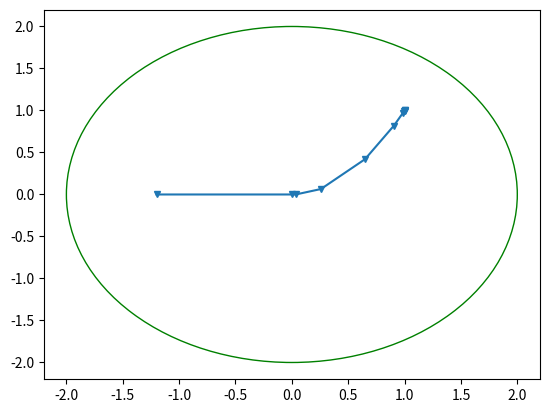
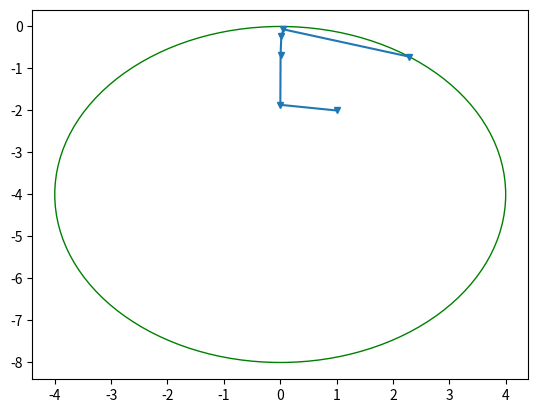
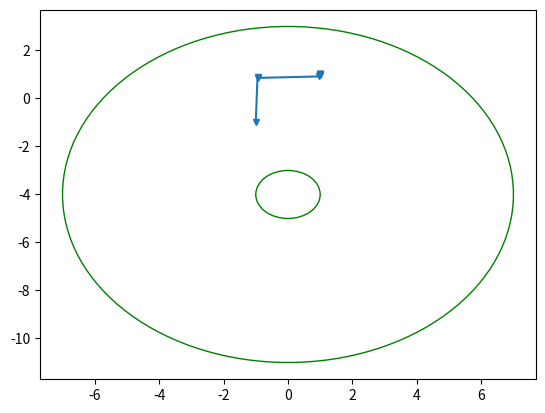

The matplotlib source for these figures, in order:
import numpy as np
from sympy import *
import matplotlib.pyplot as plt

eps = 0.0001
rounding_accuracy = 5

R = 1000


def func11(x1, x2):
    global R
    res = 100 * (x1 ** 2 - x2) ** 2 + (x1 - 1) ** 2 - R * ln(4 - x1 ** 2 - x2 ** 2)  # 1
    return res


def condition11(x):
    x1 = x[0]
    x2 = x[1]
    radius = 2
    centre = [0, 0]
    if np.sqrt((x1 - centre[0]) ** 2 + (x2 - centre[1]) ** 2) < radius:
        return True
    else:
        return False


def func12(x1, x2):
    global R
    res = 100 * (x1 ** 2 - x2) ** 2 + (x1 - 1) ** 2 - R * ln(16 - x1 ** 2 - (x2 + 4) ** 2)
    return res


def condition12(x):
    x1 = x[0]
    x2 = x[1]
    radius = 4
    centre = [0, -4]
    if np.sqrt((x1 - centre[0]) ** 2 + (x2 - centre[1]) ** 2) < radius:
        return True
    else:
        return False



def func21(x1, x2):
    global R
    res = 100 * (x1 ** 2 - x2) ** 2 + (x1 - 1) ** 2 - R * ln(49 - (x1 ** 2) - ((x2 + 4) ** 2)) - R * ln((x1 ** 2) + ((x2 + 4) ** 2) - 1)

    return res


def condition21(x):
    x1 = x[0]
    x2 = x[1]
    if (x1 ** 2) + ((x2 + 4) ** 2) < 49 and (x1 ** 2) + ((x2 + 4) ** 2) > 1:
        return True
    else:
        return False


def my_round(arr):
    for index, value in np.ndenumerate(arr):
        arr[index] = round(value, 5)
    return arr


def central_derivatives_1(func, x0, h, f_x):
    x1 = x0[0]
    x2 = x0[1]

    f1 = func(x1 + h, x2)
    f2 = func(x1 - h, x2)
    f3 = func(x1, x2 + h)
    f4 = func(x1, x2 - h)

    df_dx1 = (f1 - f2) / (2 * h)
    df_dx2 = (f3 - f4) / (2 * h)
    return [[df_dx1, df_dx2], [f_x, f1, f2, f3, f4, df_dx2]]


def central_derivatives_2(func, x0, h, param):
    x1 = x0[0]
    x2 = x0[1]
    f_x, f1, f2, f3, f4, df_dx2 = param

    df2_dx1 = (f1 - 2 * f_x + f2) / (h ** 2)
    df2_dx2 = (f3 - 2 * f_x + f4) / (h ** 2)

    xm1 = x1 + h
    fm3 = func(xm1, x2 + h)
    fm4 = func(xm1, x2 - h)
    dfm_dx2 = (fm3 - fm4) / (2 * h)
    d2f_dxdy = (dfm_dx2 - df_dx2) / h
    res = np.array([df2_dx1, df2_dx2, d2f_dxdy])
    return res


def internal_point_method(func, x0, eps, derivatives_1, derivatives_2, area_conditions):
    h = 0.000015

    x_pr = x0
    x_list = [x_pr]
    number_of_iterations = 1
    f_x_pr = func(x_pr[0], x_pr[1])
    f_x_list = [f_x_pr]
    while True:
        x1 = x_pr[0]
        x2 = x_pr[1]

        derivatives_res_1 = derivatives_1(func, x_pr, h, f_x_pr)
        df_dx1, df_dx2 = derivatives_res_1[0]
        param = derivatives_res_1[1]
        gradient_f = np.array([df_dx1, df_dx2])
        df2_dx1, df2_dx2, d2f_dx1dx2 = derivatives_2(func, x_pr, h, param)
        H = [[df2_dx1, d2f_dx1dx2], [d2f_dx1dx2, df2_dx2]]

        try:
            H = np.array(H, dtype=float)
        except:
            global flag
            flag = 1

            return [x_list, f_x_list, number_of_iterations * 7]
        H1 = np.linalg.inv(H)

        n = 1
        number_of_attempts = 0
        while True:
            x_next = my_round(x_pr - H1 @ gradient_f / n)
            for i in range(2):
                x_next[i] = float(x_next[i])

            x_list.append(x_next)
            if area_conditions(x_next):
                break
            n *= 2
            number_of_attempts += 1

        f_x_next = func(x_next[0], x_next[1])
        if np.linalg.norm(np.array(x_next - x_pr)) / np.linalg.norm(np.array(x_pr)) <= eps and abs(
                f_x_next - f_x_pr) <= eps:
            global R
            R = R / 10
            break

        x_pr = x_next
        f_x_pr = f_x_next
        f_x_list.append(f_x_pr)
        number_of_iterations += 1

    return [x_list, f_x_list, number_of_iterations * 7]


# ------------------------------------------------------------------

point_x1 = [-1.2, 0]
res_list1 = [point_x1]
res_y_list1 = [func11(point_x1[0], point_x1[1])]
flag = 0
total_f_ev_number1 = 0
while True:
    x, y, function_evaluations_number = internal_point_method(func11, point_x1, eps, central_derivatives_1, central_derivatives_2, condition11)
    res_list1.append(x[-1])
    res_y_list1.append(y[-1])
    total_f_ev_number1 += function_evaluations_number
    if (np.linalg.norm(np.array(res_list1[-1]-res_list1[-2]))/np.linalg.norm(np.array(res_list1[-2])) <= eps and abs(res_y_list1[-1]-res_y_list1[-2])<= eps) or flag == 1 :
        break


R = 1000
point_x2 = [1, -2]
res_list2 = [point_x2]
res_y_list2 = [func12(point_x2[0], point_x2[1])]
flag = 0
total_f_ev_number2 = 0
while True:
    x, y, function_evaluations_number = internal_point_method(func12, point_x2, eps, central_derivatives_1, central_derivatives_2, condition12)
    res_list2.append(x[-1])
    res_y_list2.append(y[-1])
    total_f_ev_number2 += function_evaluations_number
    if (np.linalg.norm(np.array(res_list2[-1]-res_list2[-2]))/np.linalg.norm(np.array(res_list2[-2])) <= eps and abs(res_y_list2[-1]-res_y_list2[-2])<= eps) or flag == 1 :
        break

R = 1000
point_x3 = [-1, -1]
res_list3 = [point_x3]
res_y_list3 = [func12(point_x3[0], point_x3[1])]
flag = 0
total_f_ev_number3 = 0
while True:
    x, y, function_evaluations_number = internal_point_method(func21, point_x3, eps, central_derivatives_1, central_derivatives_2, condition21)
    res_list3.append(x[-1])
    res_y_list3.append(y[-1])
    total_f_ev_number3 += function_evaluations_number
    if (np.linalg.norm(np.array(res_list3[-1] - res_list3[-2])) / np.linalg.norm(np.array(res_list3[-2])) <= eps and abs(res_y_list3[-1] - res_y_list3[-2]) <= eps) or flag == 1:
        break



print('Точка мінімуму: ', my_round(res_list1[-1]))
print('Кількість обчислень значень функції: ', total_f_ev_number1)

print('-------------------')
print('Точка мінімуму: ', my_round(res_list2[-1]))
print('Кількість обчислень значень функції: ', total_f_ev_number2)

print('-------------------')
print('Точка мінімуму: ', my_round(res_list3[-1]))
print('Кількість обчислень значень функції: ', total_f_ev_number3)

fig, ax = plt.subplots()
res_list1 = np.array(res_list1).T
ax.plot(res_list1[0], res_list1[1], marker='v', markersize=4)
circle1 = plt.Circle((0, 0), 2, color='g', fill=False)
ax = plt.gca()
ax.add_patch(circle1)
plt.show()

fig, ax = plt.subplots()
res_list2 = np.array(res_list2).T
ax.plot(res_list2[0], res_list2[1], marker='v', markersize=4)
circle1 = plt.Circle((0, -4), 4, color='g', fill=False)
ax = plt.gca()
ax.add_patch(circle1)
plt.show()



fig, ax = plt.subplots()
res_list1 = np.array(res_list3).T
ax.plot(res_list1[0], res_list1[1], marker='v', markersize=4)
circle1 = plt.Circle((0, -4), 7, color='g', fill=False)
circle2 = plt.Circle((0, -4), 1, color='g', fill=False)
ax = plt.gca()
ax.add_patch(circle1)
ax.add_patch(circle2)
plt.show()
